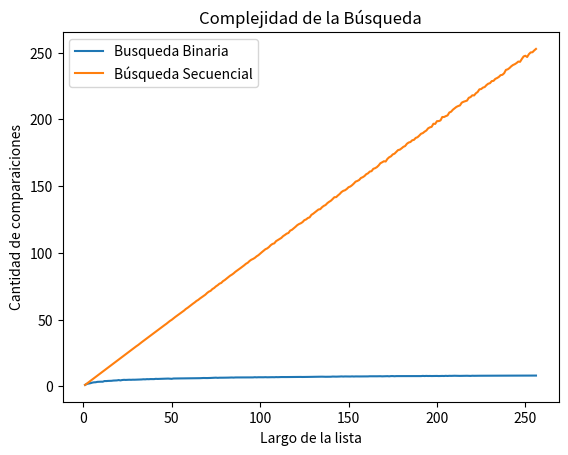

The matplotlib source for this figure:
def busqueda_binaria(lista, x, verbose = False):
    '''Busqueda binaria
    Precondicion: la lista esta ordenada
    Devuelve -1 si x no esta en lista;
    Devuelve p tal que lista[p] == x, si x esta en lista
    '''
    if verbose:
        print('[DEBUG] izq |der |medio')
    pos = -1 # Inicializo respuesta, el valor no fue encontrado
    izq = 0
    der = len(lista) - 1
    contador = 0
    while izq <= der:
        contador += 1
        medio = (izq + der) // 2
        if verbose:
            print(f'[DEBUG] {izq:3d} |{der:>3d} |{medio:3d}')
        if lista[medio] == x:
            pos = medio     # elemento encontrado!
        if lista[medio] > x:
            der = medio - 1 # descarto mitad derecha
        else:               # if lista[medio] < x:
            izq = medio + 1 # descarto mitad izquierda
    return pos, contador

#%%BUSQUEDA SECUENCIAL
def busqueda_secuencial_(lista,e):
    '''Si e está en la lista devuelve el índice de su primer aparición, 
    de lo contrario devuelve -1.
    '''
    comps = 0 #inicializo en cero la cantidad de comparaciones
    pos = -1
    for i,z in enumerate(lista):
        comps += 1 #sumo la comparación que estoy por hacer
        if z == e:
            pos = i
            break
    return pos, comps
#%% GENERAR LISTA 
import random

def generar_lista(n,m):
    l = random.sample(range(m),k=n)
    l.sort()
    return l

def generar_elemento(m):
    return random.randint(0,m-1)

#%%EXPERIMENTO BUSQUEDA LINEAL

def experimento_secuencial_promedio(lista,m,k):
    comps_tot = 0
    for _ in range(k):
        e = generar_elemento(m)
        comps_tot += busqueda_secuencial_(lista,e)[1]

    comps_prom = comps_tot / k
    return comps_prom

#%%EXPERIMENTO BUSQUEDA BINARIA

def experimento_binario_promedio(lista,m,k):   
    comps_tot = 0
    for _ in range(k):
        e = generar_elemento(m)
        comps_tot += busqueda_binaria(lista,e)[1]

    comps_prom = comps_tot / k
    return comps_prom

#%% PLOT BUSQUEDA SECUENCIAL
import matplotlib.pyplot as plt
import numpy as np

m = 10000
k = 1000

largos = np.arange(256)+1 #estos son los largos de listas que voy a usar
comps_promedio = np.zeros(256) #aca guardo el promedio de comparaciones sobre una lista de largo i, para i entre 1 y 256.

for i, n in enumerate(largos):
    lista = generar_lista(n,m) # genero lista de largo n
    comps_promedio[i] = experimento_secuencial_promedio(lista,m,k)

#ahora grafico largos de listas contra operaciones promedio de búsqueda.
# =============================================================================
# plt.plot(largos,comps_promedio,label='Búsqueda Secuencial')
# plt.xlabel("Largo de la lista")
# plt.ylabel("Cantidad de comparaiciones")
# plt.title("Complejidad de la Búsqueda")
# plt.legend()
# =============================================================================

#%%PLOT BUSQUEDA BINARIA

m = 10000
k = 1000

largos = np.arange(256)+1 #estos son los largos de listas que voy a usar
comps_promedio_b = np.zeros(256) #aca guardo el promedio de comparaciones sobre una lista de largo i, para i entre 1 y 256.

for i, n in enumerate(largos):
    lista = generar_lista(n,m) # genero lista de largo n
    comps_promedio_b[i] = experimento_binario_promedio(lista,m,k)

#ahora grafico largos de listas contra operaciones promedio de búsqueda.
# =============================================================================
# plt.plot(largos,comps_promedio,label='Búsqueda Secuencial')
# plt.xlabel("Largo de la lista")
# plt.ylabel("Cantidad de comparaiciones")
# plt.title("Complejidad de la Búsqueda")
# plt.legend()
# =============================================================================

#%%PLOT BUSQUEDA LINEAL VS BINARIA
plt.plot(largos,comps_promedio_b,label='Busqueda Binaria')
plt.plot(largos,comps_promedio,label='Búsqueda Secuencial')
plt.xlabel("Largo de la lista")
plt.ylabel("Cantidad de comparaiciones")
plt.title("Complejidad de la Búsqueda")
plt.legend()
